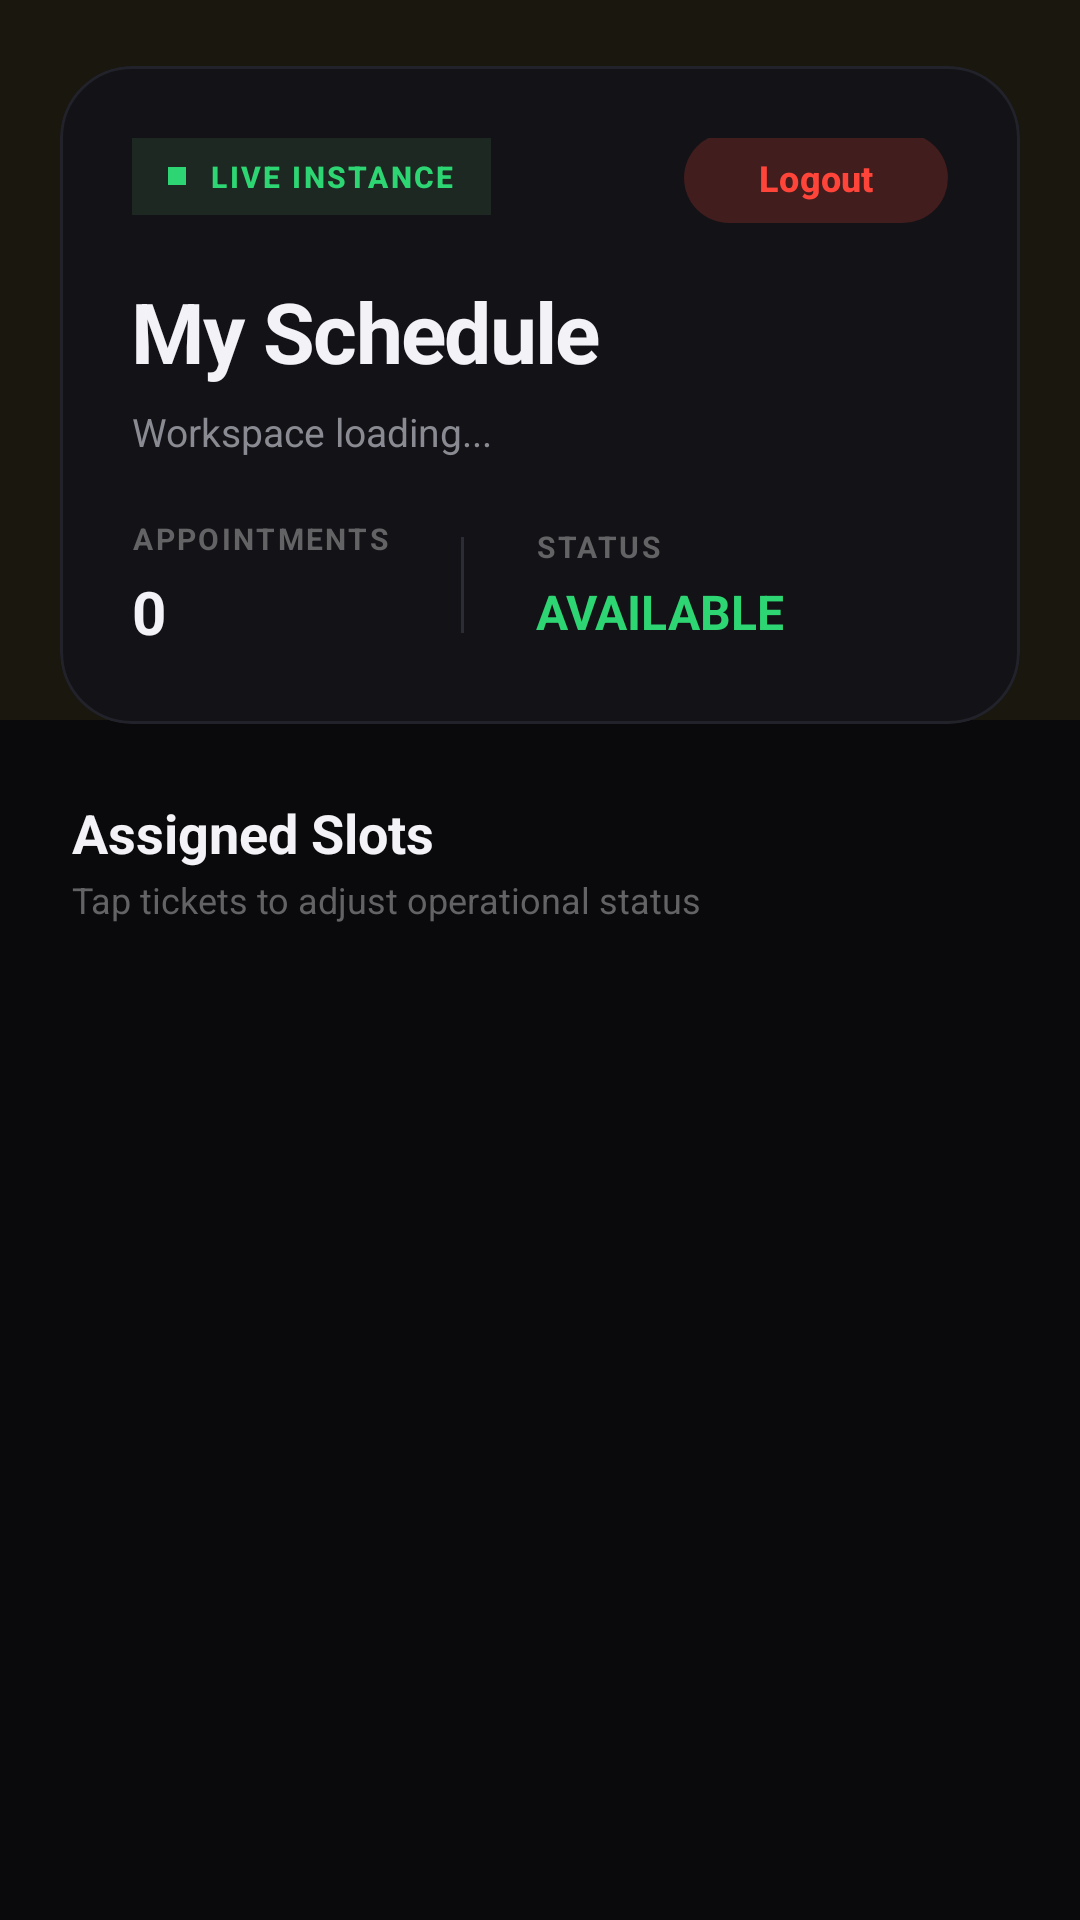

Here is an Android app screen rendered from its layout file. Give the layout XML and the strings, colors and styles it references.
<!-- AndroidManifest.xml: application theme Theme.Patupi -->
<!-- res/layout/activity_barberpage.xml -->
<?xml version="1.0" encoding="utf-8"?>
<androidx.constraintlayout.widget.ConstraintLayout
    xmlns:android="http://schemas.android.com/apk/res/android"
    xmlns:app="http://schemas.android.com/apk/res-auto"
    xmlns:tools="http://tools.android.com/tools"
    android:layout_width="match_parent"
    android:layout_height="match_parent"
    android:background="#0A0A0C"
    android:animateLayoutChanges="true">

    <View
        android:id="@+id/topAmbientGlow"
        android:layout_width="0dp"
        android:layout_height="240dp"
        android:alpha="0.08"
        android:background="#D4AF37"
        app:layout_constraintTop_toTopOf="parent"
        app:layout_constraintStart_toStartOf="parent"
        app:layout_constraintEnd_toEndOf="parent" />

    <com.google.android.material.card.MaterialCardView
        android:id="@+id/headerCard"
        android:layout_width="0dp"
        android:layout_height="wrap_content"
        android:layout_marginHorizontal="20dp"
        android:layout_marginTop="22dp"
        app:cardBackgroundColor="#131317"
        app:cardCornerRadius="24dp"
        app:cardElevation="0dp"
        app:strokeColor="#22222B"
        app:strokeWidth="1dp"
        app:layout_constraintTop_toTopOf="parent"
        app:layout_constraintStart_toStartOf="parent"
        app:layout_constraintEnd_toEndOf="parent">

        <androidx.constraintlayout.widget.ConstraintLayout
            android:layout_width="match_parent"
            android:layout_height="wrap_content"
            android:padding="24dp">

            <LinearLayout
                android:id="@+id/queueBadge"
                android:layout_width="wrap_content"
                android:layout_height="wrap_content"
                android:orientation="horizontal"
                android:gravity="center_vertical"
                android:paddingHorizontal="12dp"
                android:paddingVertical="6dp"
                android:background="#1C2821"
                app:layout_constraintTop_toTopOf="parent"
                app:layout_constraintStart_toStartOf="parent">

                <View
                    android:layout_width="6dp"
                    android:layout_height="6dp"
                    android:background="#2ED573"/>

                <TextView
                    android:layout_width="wrap_content"
                    android:layout_height="wrap_content"
                    android:layout_marginStart="8dp"
                    android:text="LIVE INSTANCE"
                    android:textColor="#2ED573"
                    android:textSize="10sp"
                    android:textStyle="bold"
                    android:letterSpacing="0.08"
                    android:fontFamily="sans-serif-medium"/>
            </LinearLayout>

            <com.google.android.material.button.MaterialButton
                android:id="@+id/btnBarberLogout"
                style="@style/Widget.Material3.Button.TextButton"
                android:layout_width="wrap_content"
                android:layout_height="38dp"
                android:text="Logout"
                android:textAllCaps="false"
                android:textColor="#FF453A"
                android:textStyle="bold"
                android:textSize="12sp"
                android:paddingHorizontal="12dp"
                android:backgroundTint="#1AFF453A"
                app:cornerRadius="50dp"
                app:iconSize="14dp"
                app:rippleColor="#22FF453A"
                app:layout_constraintTop_toTopOf="parent"
                app:layout_constraintBottom_toBottomOf="@id/queueBadge"
                app:layout_constraintEnd_toEndOf="parent"/>

            <TextView
                android:id="@+id/tvTitle"
                android:layout_width="wrap_content"
                android:layout_height="wrap_content"
                android:layout_marginTop="20dp"
                android:text="My Schedule"
                android:textColor="#F3F3F7"
                android:textSize="28sp"
                android:textStyle="bold"
                android:fontFamily="sans-serif-system-ui"
                android:letterSpacing="-0.02"
                app:layout_constraintTop_toBottomOf="@id/queueBadge"
                app:layout_constraintStart_toStartOf="parent"/>

            <TextView
                android:id="@+id/tvBarberWelcome"
                android:layout_width="0dp"
                android:layout_height="wrap_content"
                android:layout_marginTop="6dp"
                android:text="Workspace loading..."
                android:textColor="#8A8A93"
                android:textSize="13sp"
                android:fontFamily="sans-serif"
                tools:text="Logged in as: Alex Mercer"
                app:layout_constraintTop_toBottomOf="@id/tvTitle"
                app:layout_constraintStart_toStartOf="parent"
                app:layout_constraintEnd_toEndOf="parent"/>

            <LinearLayout
                android:id="@+id/statsRow"
                android:layout_width="wrap_content"
                android:layout_height="wrap_content"
                android:layout_marginTop="20dp"
                android:orientation="horizontal"
                android:gravity="center_vertical"
                app:layout_constraintTop_toBottomOf="@id/tvBarberWelcome"
                app:layout_constraintStart_toStartOf="parent">

                <LinearLayout
                    android:layout_width="wrap_content"
                    android:layout_height="wrap_content"
                    android:orientation="vertical">

                    <TextView
                        android:layout_width="wrap_content"
                        android:layout_height="wrap_content"
                        android:text="APPOINTMENTS"
                        android:textColor="#636366"
                        android:textSize="10sp"
                        android:textStyle="bold"
                        android:letterSpacing="0.08"/>

                    <TextView
                        android:id="@+id/tvQueueCount"
                        android:layout_width="wrap_content"
                        android:layout_height="wrap_content"
                        android:layout_marginTop="4dp"
                        android:text="0"
                        android:textColor="#F3F3F7"
                        android:textSize="20sp"
                        android:textStyle="bold"/>
                </LinearLayout>

                <View
                    android:layout_width="1dp"
                    android:layout_height="32dp"
                    android:layout_marginHorizontal="24dp"
                    android:background="#2C2C35"/>

                <LinearLayout
                    android:layout_width="wrap_content"
                    android:layout_height="wrap_content"
                    android:orientation="vertical">

                    <TextView
                        android:layout_width="wrap_content"
                        android:layout_height="wrap_content"
                        android:text="STATUS"
                        android:textColor="#636366"
                        android:textSize="10sp"
                        android:textStyle="bold"
                        android:letterSpacing="0.08"/>

                    <TextView
                        android:id="@+id/tvBarberStatusProfile"
                        android:layout_width="wrap_content"
                        android:layout_height="wrap_content"
                        android:layout_marginTop="4dp"
                        android:text="AVAILABLE"
                        android:textColor="#2ED573"
                        android:textSize="16sp"
                        android:textStyle="bold"/>
                </LinearLayout>

            </LinearLayout>

        </androidx.constraintlayout.widget.ConstraintLayout>

    </com.google.android.material.card.MaterialCardView>

    <LinearLayout
        android:id="@+id/queueSectionHeader"
        android:layout_width="0dp"
        android:layout_height="wrap_content"
        android:layout_marginTop="24dp"
        android:layout_marginHorizontal="24dp"
        android:gravity="center_vertical"
        android:orientation="horizontal"
        app:layout_constraintTop_toBottomOf="@id/headerCard"
        app:layout_constraintStart_toStartOf="parent"
        app:layout_constraintEnd_toEndOf="parent">

        <LinearLayout
            android:layout_width="0dp"
            android:layout_height="wrap_content"
            android:layout_weight="1"
            android:orientation="vertical">

            <TextView
                android:layout_width="wrap_content"
                android:layout_height="wrap_content"
                android:text="Assigned Slots"
                android:textColor="#F3F3F7"
                android:textSize="18sp"
                android:textStyle="bold" />

            <TextView
                android:layout_width="wrap_content"
                android:layout_height="wrap_content"
                android:layout_marginTop="2dp"
                android:text="Tap tickets to adjust operational status"
                android:textColor="#636366"
                android:textSize="12sp"/>
        </LinearLayout>
    </LinearLayout>

    <androidx.core.widget.NestedScrollView
        android:id="@+id/nestedQueue"
        android:layout_width="0dp"
        android:layout_height="0dp"
        android:layout_marginTop="12dp"
        android:clipToPadding="false"
        android:fillViewport="true"
        android:overScrollMode="always"
        app:layout_constraintTop_toBottomOf="@id/queueSectionHeader"
        app:layout_constraintBottom_toBottomOf="parent"
        app:layout_constraintStart_toStartOf="parent"
        app:layout_constraintEnd_toEndOf="parent">

        <LinearLayout
            android:id="@+id/barberQueueContainer"
            android:layout_width="match_parent"
            android:layout_height="wrap_content"
            android:orientation="vertical"
            android:paddingHorizontal="20dp"
            android:paddingBottom="32dp"
            android:clipToPadding="false"
            android:animateLayoutChanges="true"/>

    </androidx.core.widget.NestedScrollView>

</androidx.constraintlayout.widget.ConstraintLayout>
<!-- resources referenced by this layout -->
<resources>
  <style name="Theme.Patupi" parent="Base.Theme.Patupi" />
  <style name="Base.Theme.Patupi" parent="Theme.Material3.DayNight.NoActionBar">
          <item name="colorPrimary">@color/patupi_gold</item>
          <item name="android:windowBackground">@color/patupi_bg</item>
          <item name="android:statusBarColor">@color/patupi_bg</item>
  
          <item name="colorOnBackground">@color/white</item>
          <item name="colorSurface">@color/patupi_bg</item>
          <item name="colorOnSurface">@color/white</item>
  
          <item name="materialAlertDialogTheme">@style/PatupiDialogTheme</item>
      </style>
  <color name="patupi_gold">#D4AF37</color>
  <color name="patupi_bg">#12110F</color>
  <color name="white">#FFFFFF</color>
  <style name="PatupiDialogTheme" parent="ThemeOverlay.Material3.MaterialAlertDialog">
          <item name="colorSurface">@color/patupi_input_bg</item>
          <item name="colorOnSurface">@color/white</item>
          <item name="colorPrimary">@color/patupi_gold</item>
          <item name="android:textColorPrimary">@color/white</item>
          <item name="android:textColorSecondary">@color/white</item>
      </style>
  <color name="patupi_input_bg">#1E2129</color>
</resources>
